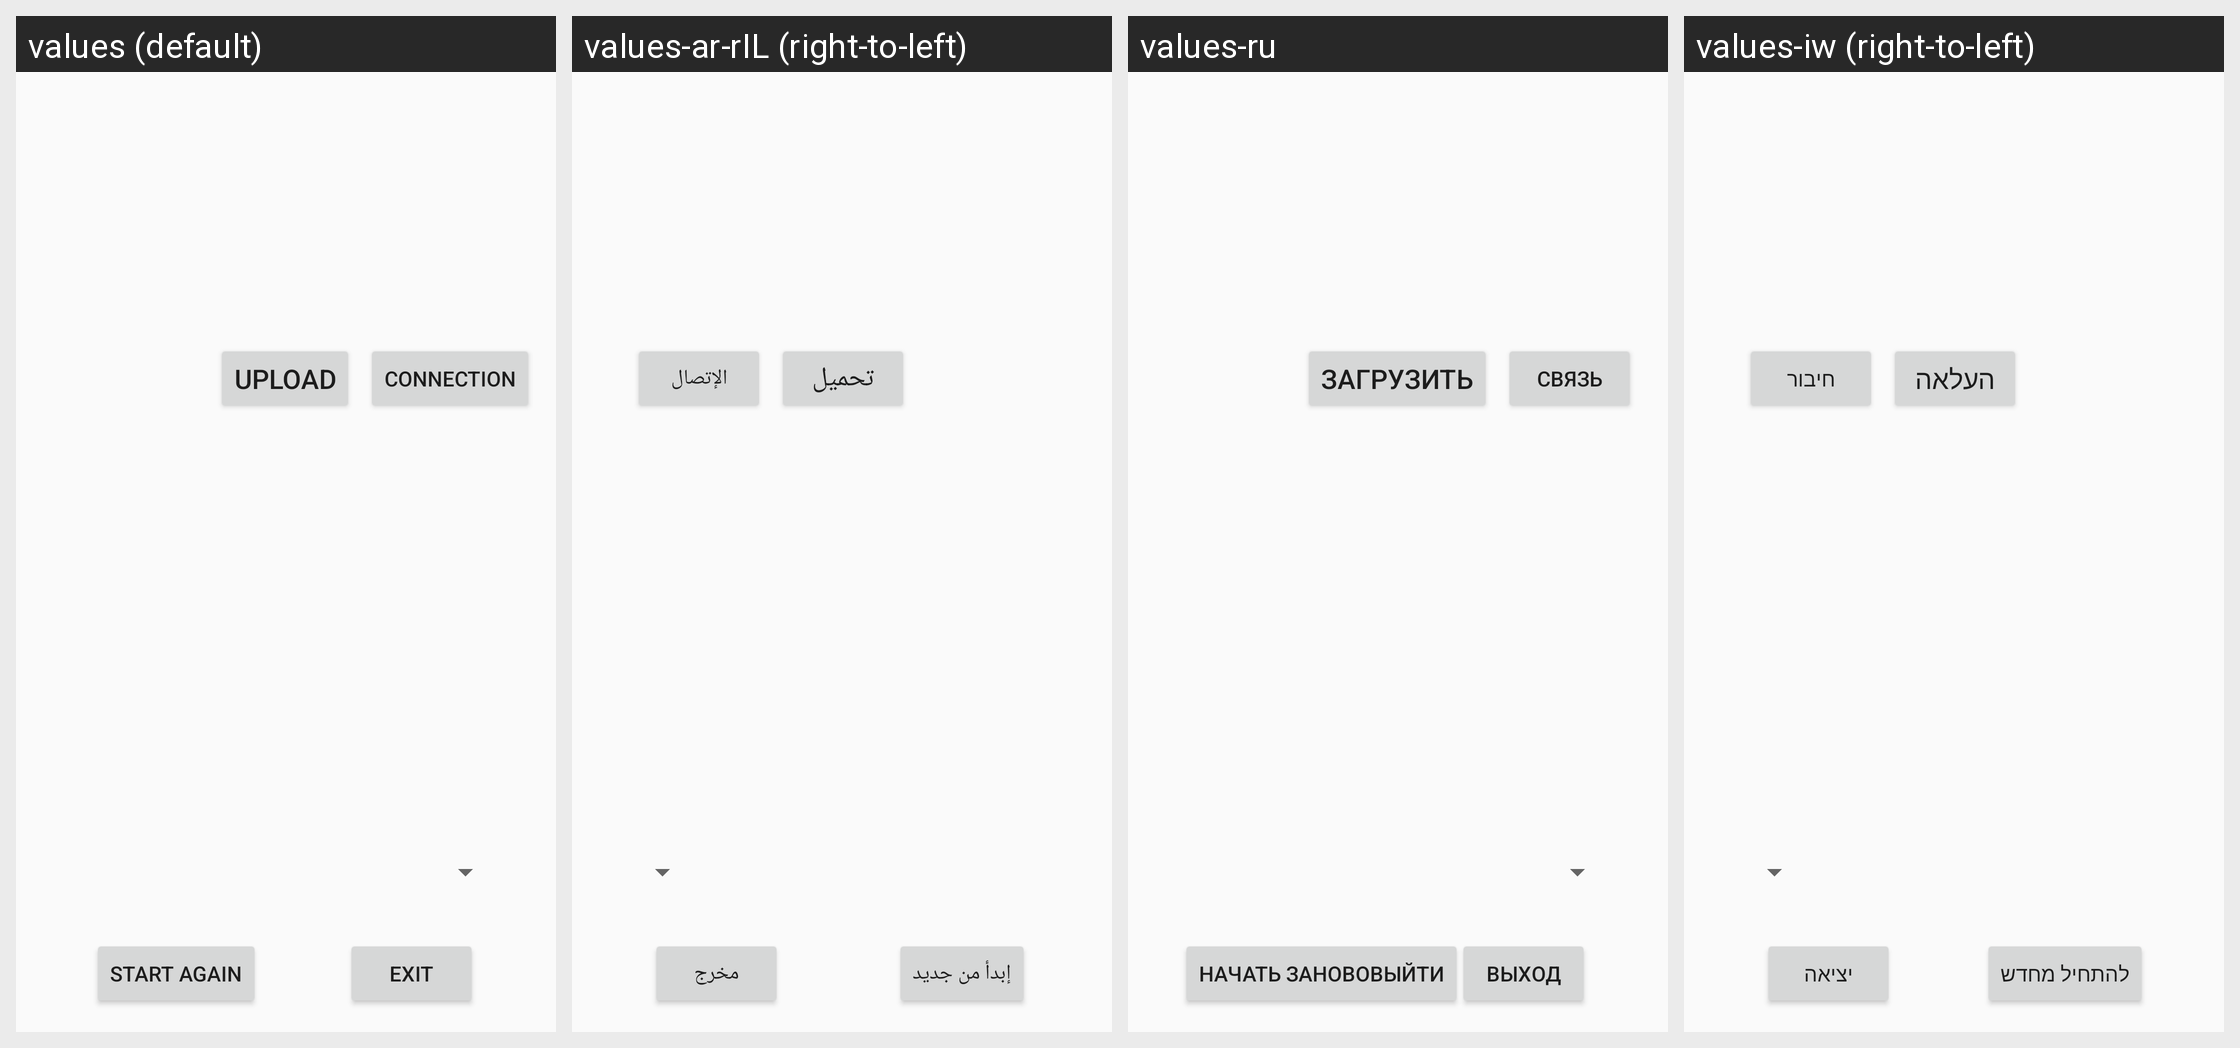

Locale-by-locale string values for the Android screen shown in this grid:
Android screen res/layout/activity_main_upload.xml rendered under 4 locales, left to right: values (default), values-ar-rIL (right-to-left), values-ru, values-iw (right-to-left). Device: Nexus 5 (rendered at 1080×1920; each locale shown at half size, 540×960, under a caption strip naming it); theme Theme.MirrorGame.
Other locales in the repository, not shown: values-iw-rIL.
Strings drawn on this screen, with the default value and each locale's value (text and hints the layout hard-codes appear in the picture but are not listed):

upload
  values: UPLOAD
  values-ar-rIL: تحميل
  values-ru: ЗАГРУЗИТЬ
  values-iw: העלאה

startagain
  values: Start Again
  values-ar-rIL: إبدأ من جديد
  values-ru: Начать зановоВыйти
  values-iw: להתחיל מחדש

Exit
  values: Exit
  values-ar-rIL: مخرج
  values-ru: Выход
  values-iw: יציאה

connection
  values: connection
  values-ar-rIL: الإتصال
  values-ru: связь
  values-iw: חיבור
